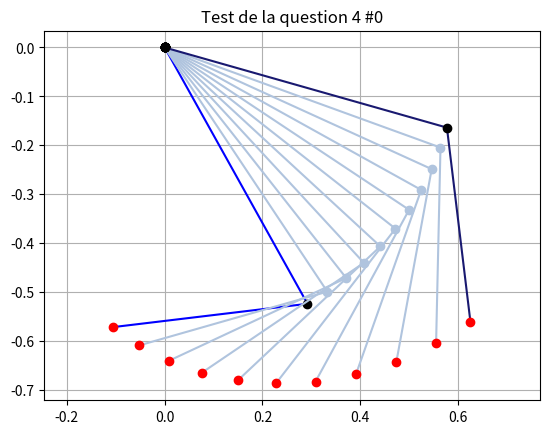
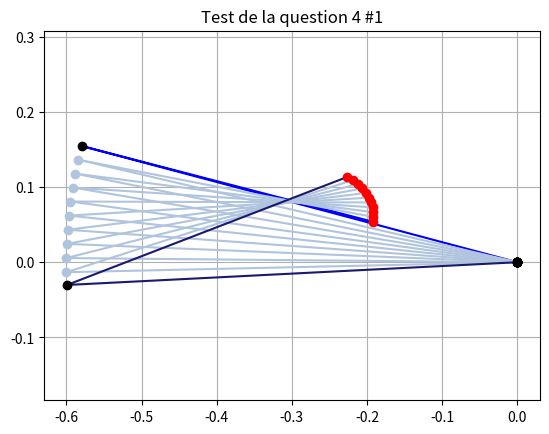
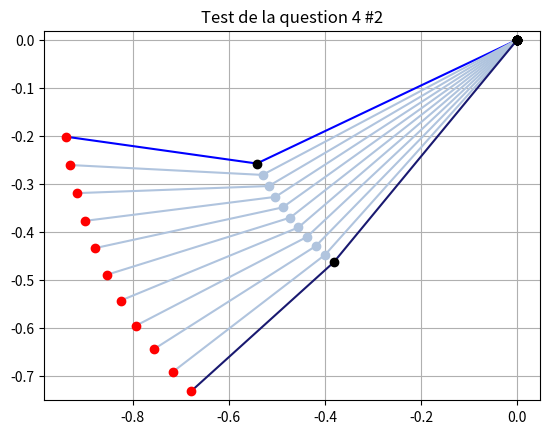
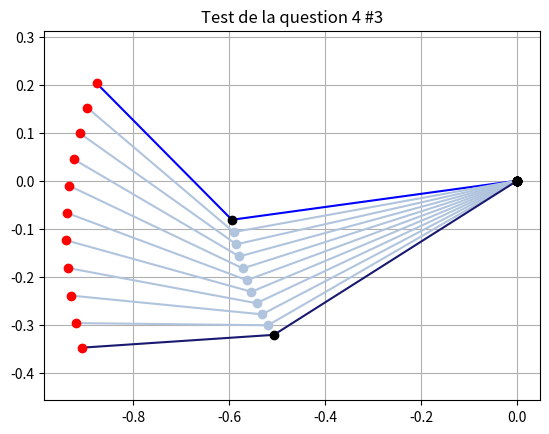
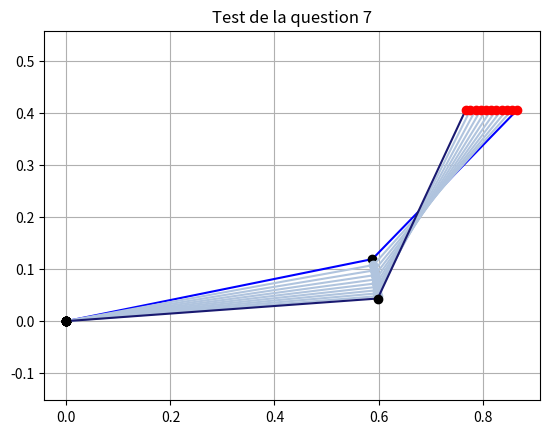
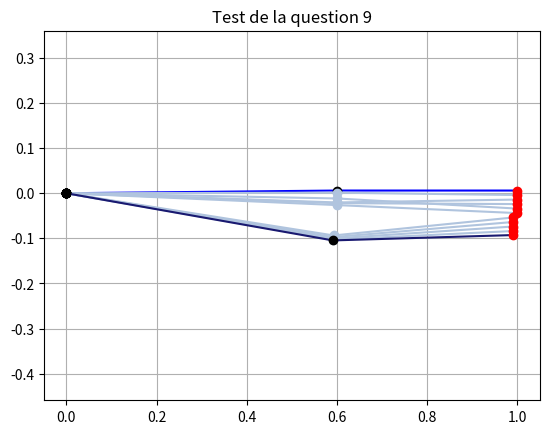
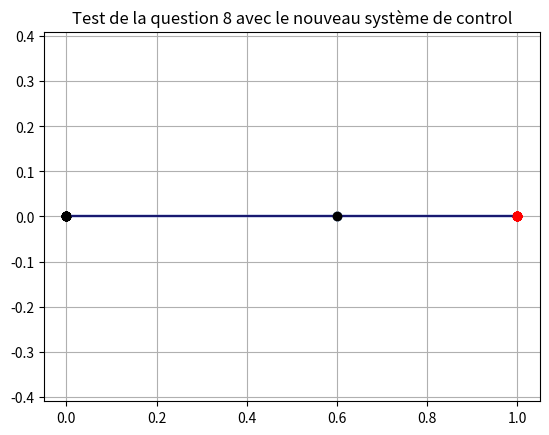
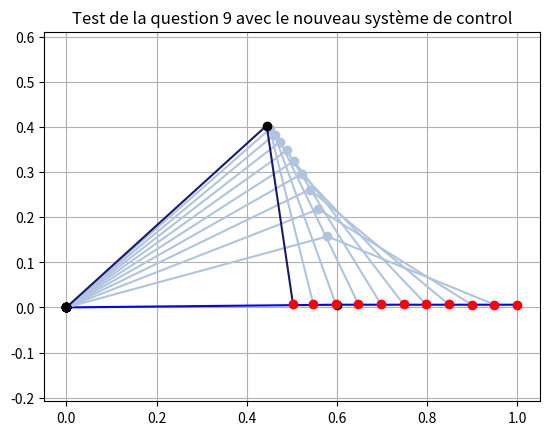
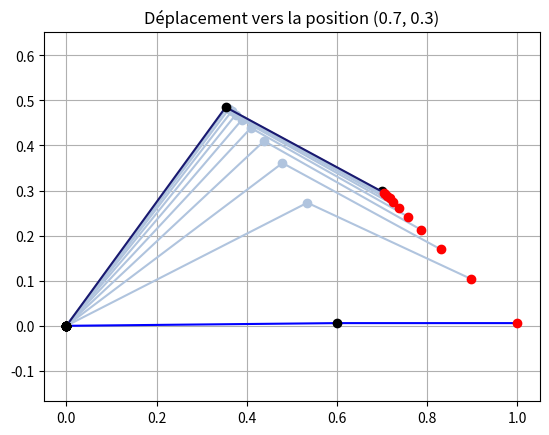
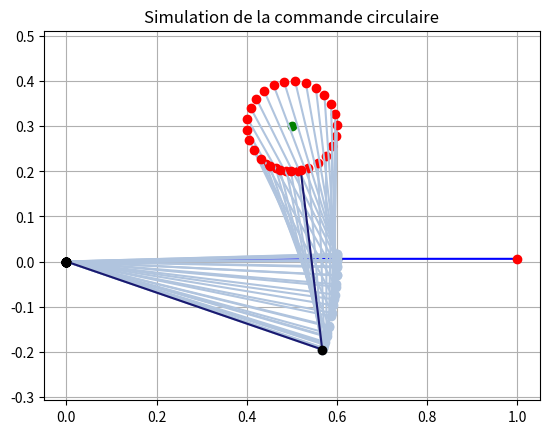

Reproduce these figures in Python, in order.
#!/usr/bin/env python3
# -*- coding: utf-8 -*-
"""
Created on Sun Dec  3 22:50:54 2023

@author: bekdouche
"""

import matplotlib.pyplot as plt
import numpy as np
import random as rd
from math import *

a1 = 0.6
a2 = 0.4
a3 = 0.05
# Question 14
"""
x = a1*cos(th1)+a2*cos(th2+th1)
y = a1*sin(th1)+a2*sin(th2+th1)
"""
# Question 2
"""
Non ce systèm n'est pas lineair on voit bien l'apparition des sinus et cosinus
qu'on peut pas séparer des angles théta1  et théta2
"""
# Question 3
def draw_arms(th1, th2, col, show_hand = False):
    """
    Draws the two-link robotic arm based on joint angles.

    Parameters
    ----------
    th1 : float
        Angle of the first joint (shoulder).
    th2 : float
        Angle of the second joint (elbow).
    col : str
        Color for plotting the arm.
    show_hand : bool, optional
        If True, draws a stylized hand at the end-effector.
    """
    c1 = cos(th1)
    s1 = sin(th1)
    c12 = cos(th2+th1)
    s12 = sin(th2+th1)
    x = [0, a1*c1, a1*c1+a2*c12]
    y = [0, a1*s1, a1*s1+a2*s12]
    if show_hand == True:
        x.extend([a1*c1+a2*c12+a3*s12, a1*c1+a2*c12+a3*s12+a3*c12, a1*c1+a2*c12+a3*s12, a1*c1+a2*c12-a3*s12, a1*c1+a2*c12-a3*s12+a3*c12])
        y.extend([a1*s1+a2*s12-a3*c12, a1*s1+a2*s12-a3*c12+a3*s12, a1*s1+a2*s12-a3*c12, a1*s1+a2*s12+a3*c12, a1*s1+a2*s12+a3*c12+a3*s12])
    plt.plot(x,y,col)
    return None

def draw_centre(th1, th2, col):
    """
    Draws the two-link robotic arm based on joint angles.

    Parameters
    ----------
    th1 : float
        Angle of the first joint (shoulder).
    th2 : float
        Angle of the second joint (elbow).
    col : str
        Color for plotting the arm.
    show_hand : bool, optional
        If True, draws a stylized hand at the end-effector.
    """
    x = 0
    y = 0
    plt.plot(x,y, 'ko-')
    x = a1*cos(th1)
    y = a1*sin(th1)
    plt.plot(x,y,'o-', color = col)
    x = a1*cos(th1)+a2*cos(th1+th2)
    y = a1*sin(th1)+a2*sin(th1+th2)
    plt.plot(x,y,'ro-',)
    return None
def draw_robot(i, th1, th2, col1, col2):
    """
    Draws the robot arm and its joints every 10 iterations.

    Parameters
    ----------
    i : int
        Current iteration index.
    th1 : float
        First joint angle.
    th2 : float
        Second joint angle.
    col1 : str
        Color for the arm.
    col2 : str
        Color for the joints.
    """
    if i%10 == 0:
        draw_arms(th1, th2, col1)
        draw_centre(th1, th2, col2)
    return None

#------------------------------------------------------------------------------
# Question 4
def controlleurQ4(th, angular_velocity, dT):
    """
    Simple integrator controller for joint angle update.

    Parameters
    ----------
    th : float
        Current joint angle.
    angular_velocity : float
        Angular velocity.
    dT : float
        Time step.

    Returns
    -------
    float
        Updated joint angle.
    """
    next_th = th + angular_velocity * dT
    return next_th
def déplacementQ4(init_th, angular_velocity, title = 'Forgotten'):
    """
    Simulates joint motion using constant angular velocity.

    Parameters
    ----------
    init_th : tuple
        Initial joint angles (th1, th2).
    angular_velocity : float
        Constant angular velocity for both joints.
    title : str
        Title of the plot.
    """
    dT = 0.01
    N = 100
    th1 = np.zeros(N)
    th2 = np.zeros(N)
    th1[0], th2[0] = init_th
    plt.figure()
    plt.gca().axis('equal')
    plt.title(title)
    draw_robot(0, th1[0], th2[0], 'blue', 'black')
    for i in range(1,N):
        th1[i] = controlleurQ4(th1[i-1], angular_velocity, dT)
        th2[i] = controlleurQ4(th2[i-1], angular_velocity, dT)
        draw_robot(i, th1[i], th2[i], 'lightsteelblue', 'lightsteelblue')
    draw_robot(0, th1[i], th2[i], 'midnightblue', 'black')
    plt.grid()
    plt.show()
    return None
#------------------------------------------------------------------------------
# Question 6
def controlleur(th, J_inv, Vxd, dT):
    """
    Computes the next joint angles using inverse Jacobian control.

    Parameters
    ----------
    th : ndarray
        Current joint angles (2x1).
    J_inv : ndarray
        Inverse of the Jacobian matrix.
    Vxd : ndarray
        Desired end-effector velocity (2x1).
    dT : float
        Time step.

    Returns
    -------
    ndarray
        Updated joint angles (2x1).
    """
    next_th = th + J_inv.dot(Vxd) * dT
    return next_th
def jacobienne(th0, th1):
    """
    Computes the Jacobian matrix of the 2-link planar arm.

    Parameters
    ----------
    th0 : float
        First joint angle.
    th1 : float
        Second joint angle.

    Returns
    -------
    ndarray
        2x2 Jacobian matrix.
    """
    J = np.array([[-a1*np.sin(th0)-a2*np.sin(th0+th1) , -a2*np.sin(th0+th1)],
        [a1*np.cos(th0)+a2*np.cos(th0+th1) , a2*np.cos(th0+th1)]])
    return J
def déplacementQ7(init_th, Vxd, title = 'Forgotten'):
    """
    Simulates motion using inverse Jacobian control with constant velocity.

    Parameters
    ----------
    init_th : tuple
        Initial joint angles.
    Vxd : ndarray
        Desired end-effector velocity.
    title : str
        Title of the plot.
    """
    dT = 0.01
    N = 100
    th = np.zeros((2, N))
    [[th[0][0]], [th[1][0]]] = init_th
    plt.figure()
    plt.gca().axis('equal')
    plt.title(title)
    draw_robot(0, th[0][0], th[1][0], 'blue', 'black')
    for i in range(1,N):
        J = jacobienne(th[0][i-1], th[1][i-1])
        J_inv = np.linalg.inv(J)
        old_th = np.array([[th[0][i-1]], [th[1][i-1]]])
        [[th[0][i]], [th[1][i]]] = controlleur(old_th, J_inv, Vxd, dT)
        draw_robot(i, th[0][i], th[1][i], 'lightsteelblue', 'lightsteelblue')
    draw_robot(0, th[0][i], th[1][i], 'midnightblue', 'black')
    plt.grid()
    plt.show()
    return None
#------------------------------------------------------------------------------
# Question 10
def déplacementQ10(init_th, Vxd, title = 'Forgotten'):
    """
    Simulates motion using damped least squares inverse Jacobian.

    Parameters
    ----------
    init_th : tuple
        Initial joint angles.
    Vxd : ndarray
        Desired end-effector velocity.
    title : str
        Title of the plot.
    """
    dT = 0.01
    N = 100
    th = np.zeros((2, N))
    [[th[0][0]], [th[1][0]]] = init_th
    plt.figure()
    plt.gca().axis('equal')
    plt.title(title)
    draw_robot(0, th[0][0], th[1][0], 'blue', 'black')
    for i in range(1,N):
        J = jacobienne(th[0][i-1], th[1][i-1])
        TJ = np.transpose(J)
        J_inv = np.linalg.inv(TJ.dot(J) + 1e-4*np.identity(2))@TJ
        old_th = np.array([[th[0][i-1]], [th[1][i-1]]])
        [[th[0][i]], [th[1][i]]] = controlleur(old_th, J_inv, Vxd, dT)
        draw_robot(i, th[0][i], th[1][i], 'lightsteelblue', 'lightsteelblue')
    draw_robot(0, th[0][i], th[1][i], 'midnightblue', 'black')
    plt.grid()
    plt.show()
    return None
#------------------------------------------------------------------------------
def getXY(th1, th2):
    """
    Computes the (x, y) position of the end-effector.

    Parameters
    ----------
    th1 : float
        First joint angle.
    th2 : float
        Second joint angle.

    Returns
    -------
    tuple
        (x, y) coordinates of the end-effector.
    """
    c1 = cos(th1)
    s1 = sin(th1)
    c12 = cos(th2+th1)
    s12 = sin(th2+th1)
    x = a1*c1+a2*c12
    y = a1*s1+a2*s12
    return x,y
def getV(xd, yd, x, y):
    """
    Computes desired velocity vector to reach a target point.

    Parameters
    ----------
    xd, yd : float
        Desired position.
    x, y : float
        Current position.

    Returns
    -------
    ndarray
        Desired velocity vector (2x1).
    """
    dT = 0.01
    k = 0.04
    vx = k*(xd-x)/dT
    vy = k*(yd-y)/dT
    return np.array([[vx], [vy]])
def déplacementQ11(init_th, xd, yd, title = 'Forgotten'):
    """
    Simulates motion to reach a target point using damped least squares.

    Parameters
    ----------
    init_th : tuple
        Initial joint angles.
    xd, yd : float
        Desired end-effector position.
    title : str
        Title of the plot.
    """
    dT = 0.01
    N = 100
    th = np.zeros((2, N))
    th[0][0], th[1][0] = init_th
    plt.figure()
    plt.gca().axis('equal')
    plt.title(title)
    plt.plot(xd, yd, 'ko-')
    draw_robot(0, th[0][0], th[1][0], 'blue', 'black')
    for i in range(1,N):
        J = jacobienne(th[0][i-1], th[1][i-1])
        J = np.array(J)
        J_inv = np.linalg.inv(np.transpose(J) @ J + 1e-4*np.identity(2)) @ np.transpose(J)
        old_th = np.array([[th[0][i-1]], [th[1][i-1]]])
        x, y = getXY(th[0][i-1],th[1][i-1])
        Vxd = getV(xd, yd, x, y)
        [[th[0][i]], [th[1][i]]] = controlleur(old_th, J_inv, Vxd, dT)
        draw_robot(i, th[0][i], th[1][i], 'lightsteelblue', 'lightsteelblue')
    draw_robot(0, th[0][i], th[1][i], 'midnightblue', 'black')
    plt.grid()
    plt.show()
    return None

#------------------------------------------------------------------------------
def getVcirculaire(x0, y0, r, omega, x, y):
    """
    Computes velocity vector to follow a circular trajectory.

    Parameters
    ----------
    x0, y0 : float
        Center of the circle.
    r : float
        Radius of the circle.
    omega : float
        Angular velocity.
    x, y : float
        Current end-effector position.

    Returns
    -------
    ndarray
        Desired velocity vector (2x1).
    """
    dT = 0.01
    k = 0.5
    alpha = atan2(y-y0, x-x0)
    vx = k*(x0+r*cos(alpha+omega)-x)/dT
    vy = k*(y0+r*sin(alpha+omega)-y)/dT
    return np.array([[vx], [vy]])
def déplacementQ12(init_th, r, x0, y0, omega, title = 'Forgotten'):
    """
    Simulates circular motion of the end-effector using inverse kinematics.

    Parameters
    ----------
    init_th : tuple
        Initial joint angles.
    r : float
        Radius of the circle.
    x0, y0 : float
        Center of the circle.
    omega : float
        Angular velocity.
    title : str
        Title of the plot.
    """
    dT = 0.01
    N = 300
    th = np.zeros((2, N))
    th[0][0], th[1][0] = init_th
    plt.figure()
    plt.gca().axis('equal')
    plt.title(title)
    draw_robot(0, th[0][0], th[1][0], 'blue', 'black')
    plt.plot(x0, y0, 'go-')
    for i in range(1,N):
        J = jacobienne(th[0][i-1], th[1][i-1])
        J = np.array(J)
        J_inv = np.linalg.inv(np.transpose(J) @ J + 1e-4*np.identity(2)) @ np.transpose(J)
        old_th = np.array([[th[0][i-1]], [th[1][i-1]]])
        x, y = getXY(th[0][i-1],th[1][i-1])
        Vxd = getVcirculaire(x0, y0, r, omega, x, y)
        [[th[0][i]], [th[1][i]]] = controlleur(old_th, J_inv, Vxd, dT)
        draw_robot(i, th[0][i], th[1][i], 'lightsteelblue', 'lightsteelblue')
    draw_robot(0, th[0][i], th[1][i], 'midnightblue', 'black')
    plt.grid()
    plt.show()
    return None

if __name__ == '__main__':
    # Question 4
    n = 4
    for i in range(n):
        init_th = 2*rd.random()*pi, 2*rd.random()*pi 
        angular_velocity = 2*(rd.random()+0.5)*pi/10
        déplacementQ4(init_th, angular_velocity, 'Test de la question 4 #'+str(i))
    # Question 5
    """
    J = [[-(a1*sin(th1)+2*a2*sin(th1+th2)) , -2*a2*sin(th1+th2)],
        [a1*cos(th1)+2*a2*cos(th1+th2) , 2*a2*cos(th1+th2)]]
    """
    # Question 7
    init_th = np.array([[0.2], [0.6]])
    Vxd = np.array([[-0.1], [0]])
    déplacementQ7(init_th, Vxd, 'Test de la question 7')
    # Question 8
    # init_th = np.array([[0.0], [0.0]])
    # Vxd = np.array([-0.1, 0])
    # déplacementQ7(init_th, Vxd, 'Test de la question 8')
    """
    Commentaire
    Dans cette partie on voit bien que la matrice jacobienne à un
    déterminant nulle et donc c'est impossible de l'inverser
    puisque on est dans un état de singularité
    """
    # Question 9
    init_th = np.array([[0.01], [-0.01]])
    Vxd = np.array([[0.0], [-0.1]])
    déplacementQ7(init_th, Vxd, 'Test de la question 9')
    """
    Commentaire
    Le mouvement est possible dans ce cas puisqu'il n ya pas de singularité
    dans ce point la
    """
    # Question 10
    init_th = np.array([[0.0], [0.0]])
    Vxd = np.array([[-0.1], [0]])
    déplacementQ10(init_th, Vxd, 'Test de la question 8 avec le nouveau système de control')
    """
    Aucun movement sauf que maintenant on voit qu'il n ya pas
    de probleme de singularité
    """
    init_th = np.array([[0.01], [-0.01]])
    Vxd = np.array([[-0.5], [0]])
    déplacementQ10(init_th, Vxd, 'Test de la question 9 avec le nouveau système de control')
    """
    Le movement est correct dans ce sense ce qu'on peut ajouter
    pour améliorer le graph de la question 8 c'est de bornée les
    angle entre 0.01 et 6.27
    """
    
    # Question 11
    init_th = np.array([[0.01], [-0.01]])
    xd = 0.7; yd = 0.3
    déplacementQ11(init_th, xd, yd, 'Déplacement vers la position ('+str(xd)+', '+str(yd)+')')
    
    # Question 12
    init_th = np.array([[0.01], [-0.01]])
    déplacementQ12(init_th, 0.1, 0.5, 0.3, pi/64, 'Simulation de la commande circulaire')